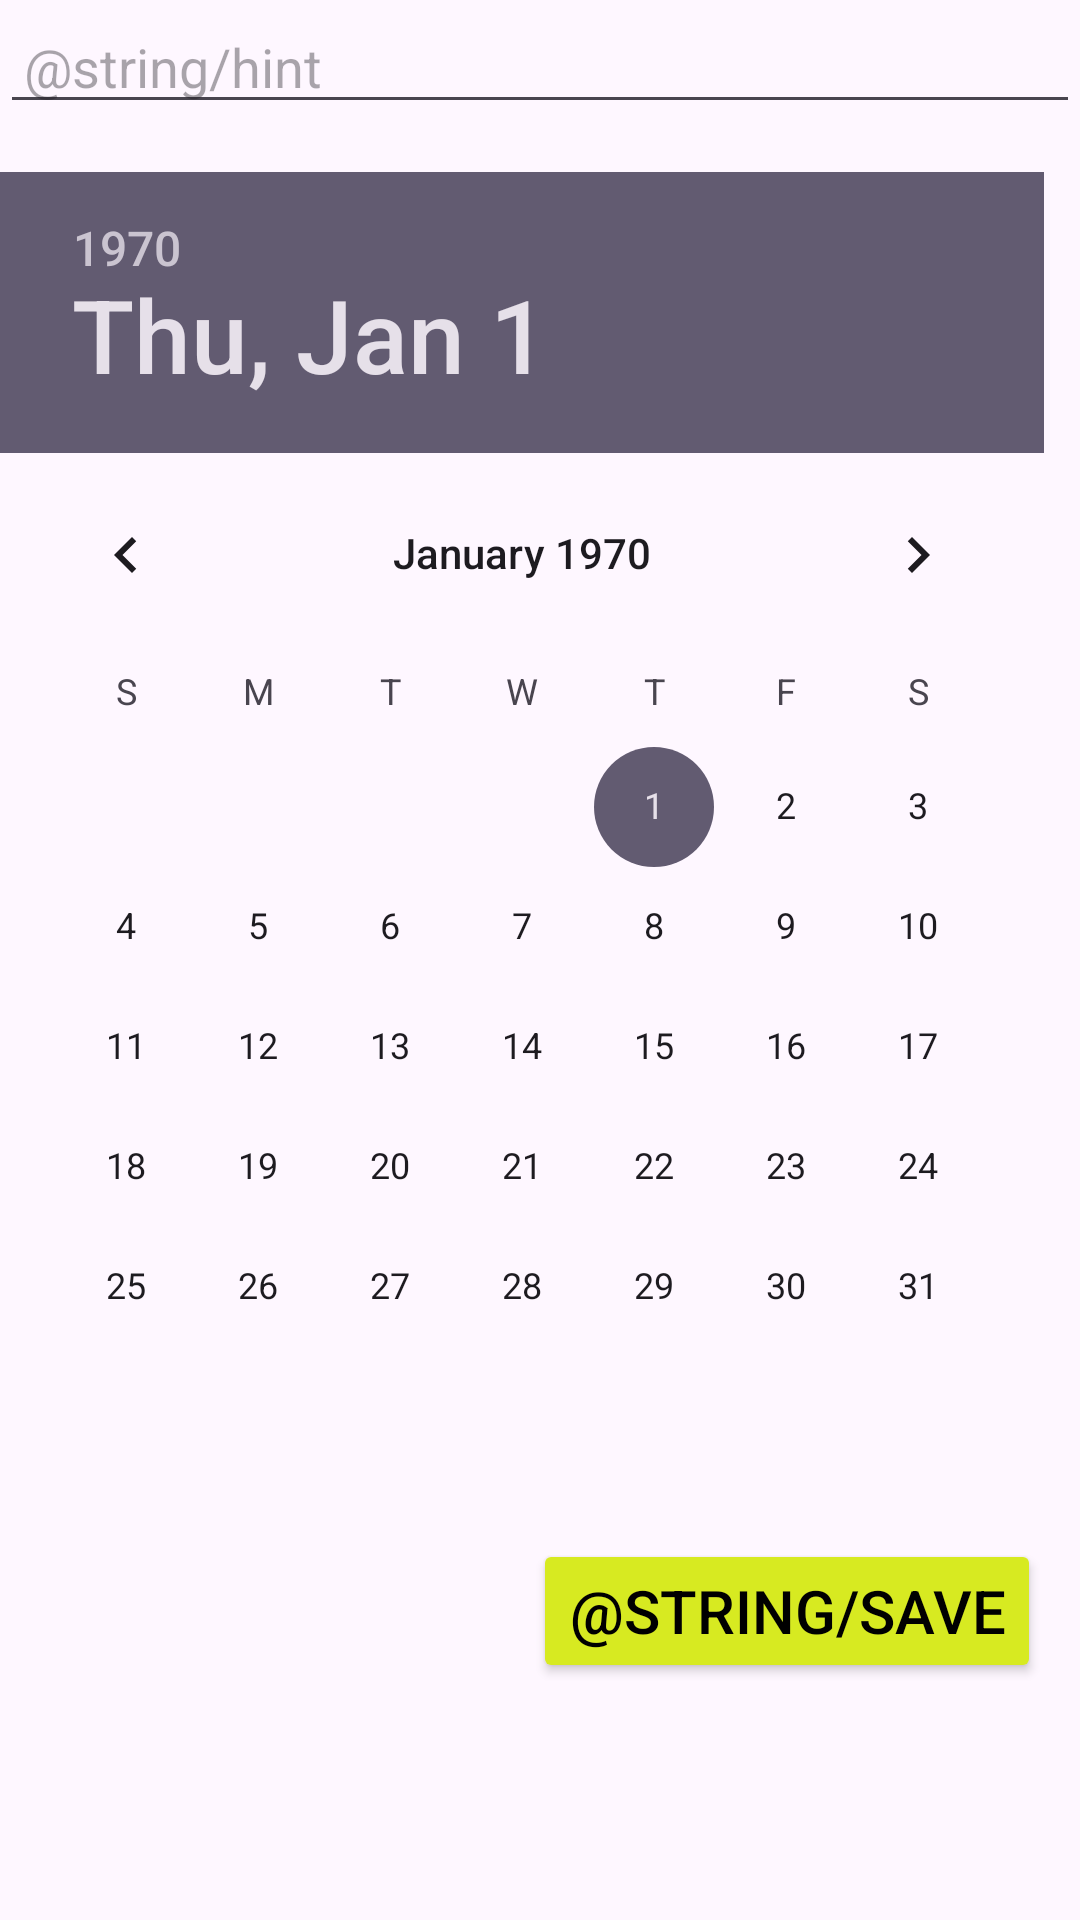

Android layout source for this screen:
<!-- AndroidManifest.xml: application theme Theme.ToDo -->
<!-- res/layout/add_newtask.xml -->
<?xml version="1.0" encoding="utf-8"?>
<RelativeLayout xmlns:android="http://schemas.android.com/apk/res/android"
    android:layout_width="match_parent"
    android:layout_height="match_parent">

    <EditText
        android:id="@+id/edittext"
        android:layout_width="match_parent"
        android:layout_height="wrap_content"
        android:hint="@string/hint"
        android:paddingStart="8dp"
        android:paddingEnd="8dp" />

    
    <DatePicker
        android:id="@+id/datePicker"
        android:layout_width="match_parent"
        android:layout_height="wrap_content"
        android:layout_below="@id/edittext"
        android:layout_marginTop="16dp" />

    <Button
        android:id="@+id/btn_save"
        android:layout_width="wrap_content"
        android:layout_height="48dp"
        android:layout_below="@+id/datePicker"
        android:layout_alignParentEnd="true"
        android:layout_marginTop="24dp"
        android:layout_marginEnd="13dp"
        android:layout_marginBottom="5dp"
        android:backgroundTint="@color/yellow"
        android:text="@string/save"
        android:textColor="@color/black"
        android:textSize="20sp" />

</RelativeLayout>
<!-- resources referenced by this layout -->
<resources>
  <color name="black">#FF000000</color> // Accent
  <color name="yellow">#D7EA21</color>
  <style name="Theme.ToDo" parent="Base.Theme.ToDo" />
  <style name="Base.Theme.ToDo" parent="Theme.Material3.DayNight.NoActionBar">
  
          <item name="colorPrimary">@color/black</item>
          
          
      </style>
</resources>
